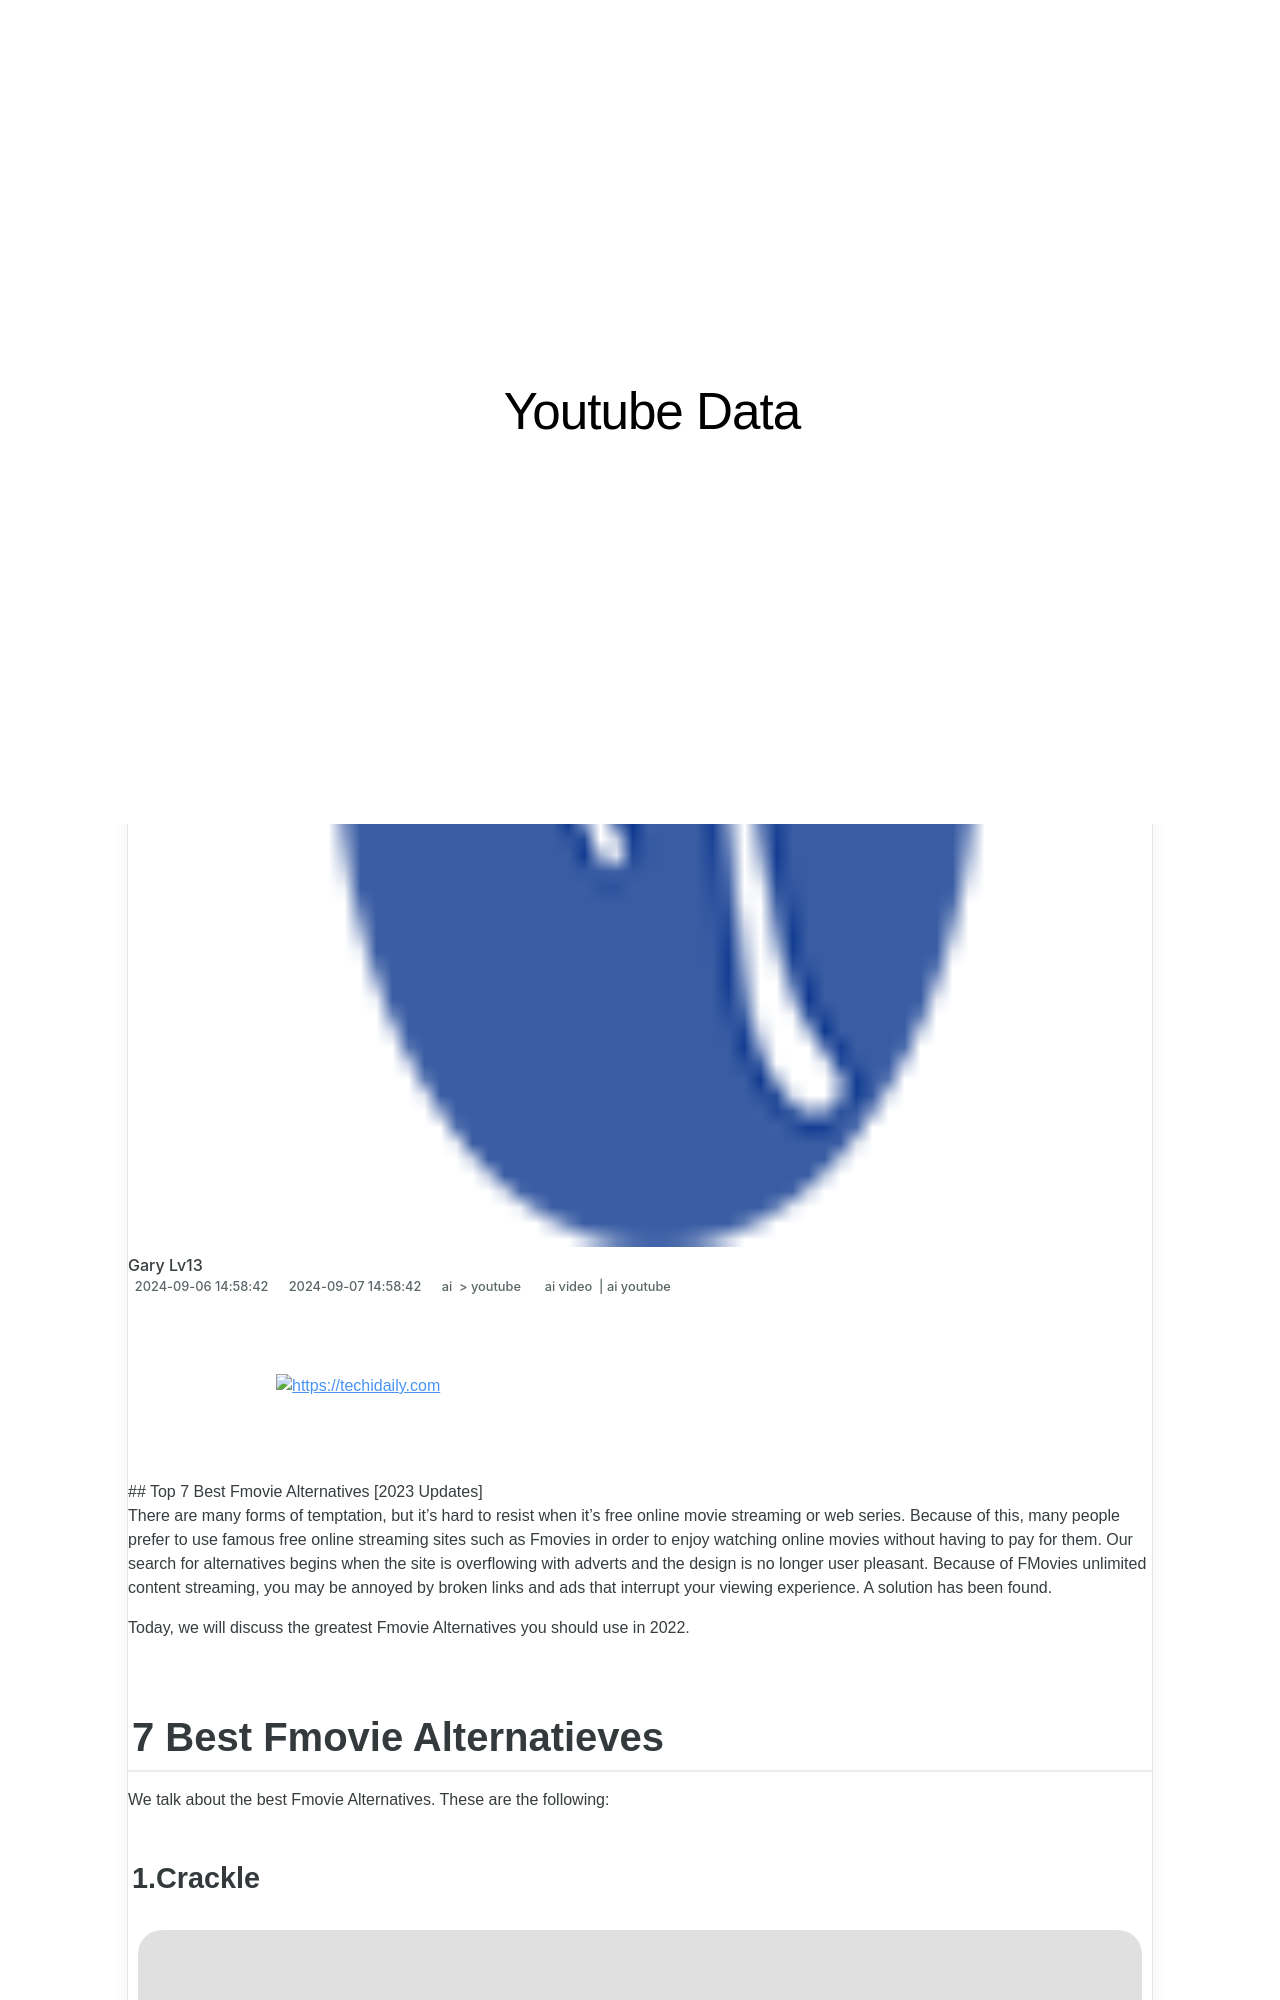

repository: techidaily/site-youtube-data · page: -best-fmovie-alternatives2023-updates-for-2024/index.html · generator: jekyll

---
title: "Top 7 Best Fmovie Alternatives [2023 Updates] for 2024"
date: 2024-09-06T14:58:42.908Z
updated: 2024-09-07T14:58:42.908Z
tags:
  - ai video
  - ai youtube
categories:
  - ai
  - youtube
description: "This Article Describes Top 7 Best Fmovie Alternatives [2023 Updates] for 2024"
excerpt: "This Article Describes Top 7 Best Fmovie Alternatives [2023 Updates] for 2024"
keywords: "Movie Alternatives,Top Fmovies 2023,Fmovies Updates 2023,Best Movies 2023,Streaming Films 2023,Indie Film Alternatives,New Movie Selections"
thumbnail: https://thmb.techidaily.com/675815b145dcafd84fe359ee4ac52511e6c57ba8907f6c40cdafb2c11a8f5a83.jpg
---

<!-- affiliate ads begin -->
<a href="https://ephamedtechinc.pxf.io/c/5597632/2137210/26400" target="_top" id="2137210">
  <img src="//a.impactradius-go.com/display-ad/26400-2137210" border="0" alt="https://techidaily.com" width="728" height="90"/>
</a>
<img height="0" width="0" src="https://ephamedtechinc.pxf.io/i/5597632/2137210/26400" style="position:absolute;visibility:hidden;" border="0" />
<!-- affiliate ads end -->
## Top 7 Best Fmovie Alternatives [2023 Updates]

There are many forms of temptation, but it's hard to resist when it's free online movie streaming or web series. Because of this, many people prefer to use famous free online streaming sites such as Fmovies in order to enjoy watching online movies without having to pay for them. Our search for alternatives begins when the site is overflowing with adverts and the design is no longer user pleasant. Because of FMovies unlimited content streaming, you may be annoyed by broken links and ads that interrupt your viewing experience. A solution has been found.

Today, we will discuss the greatest Fmovie Alternatives you should use in 2022.

## 7 Best Fmovie Alternatieves

We talk about the best Fmovie Alternatives. These are the following:
